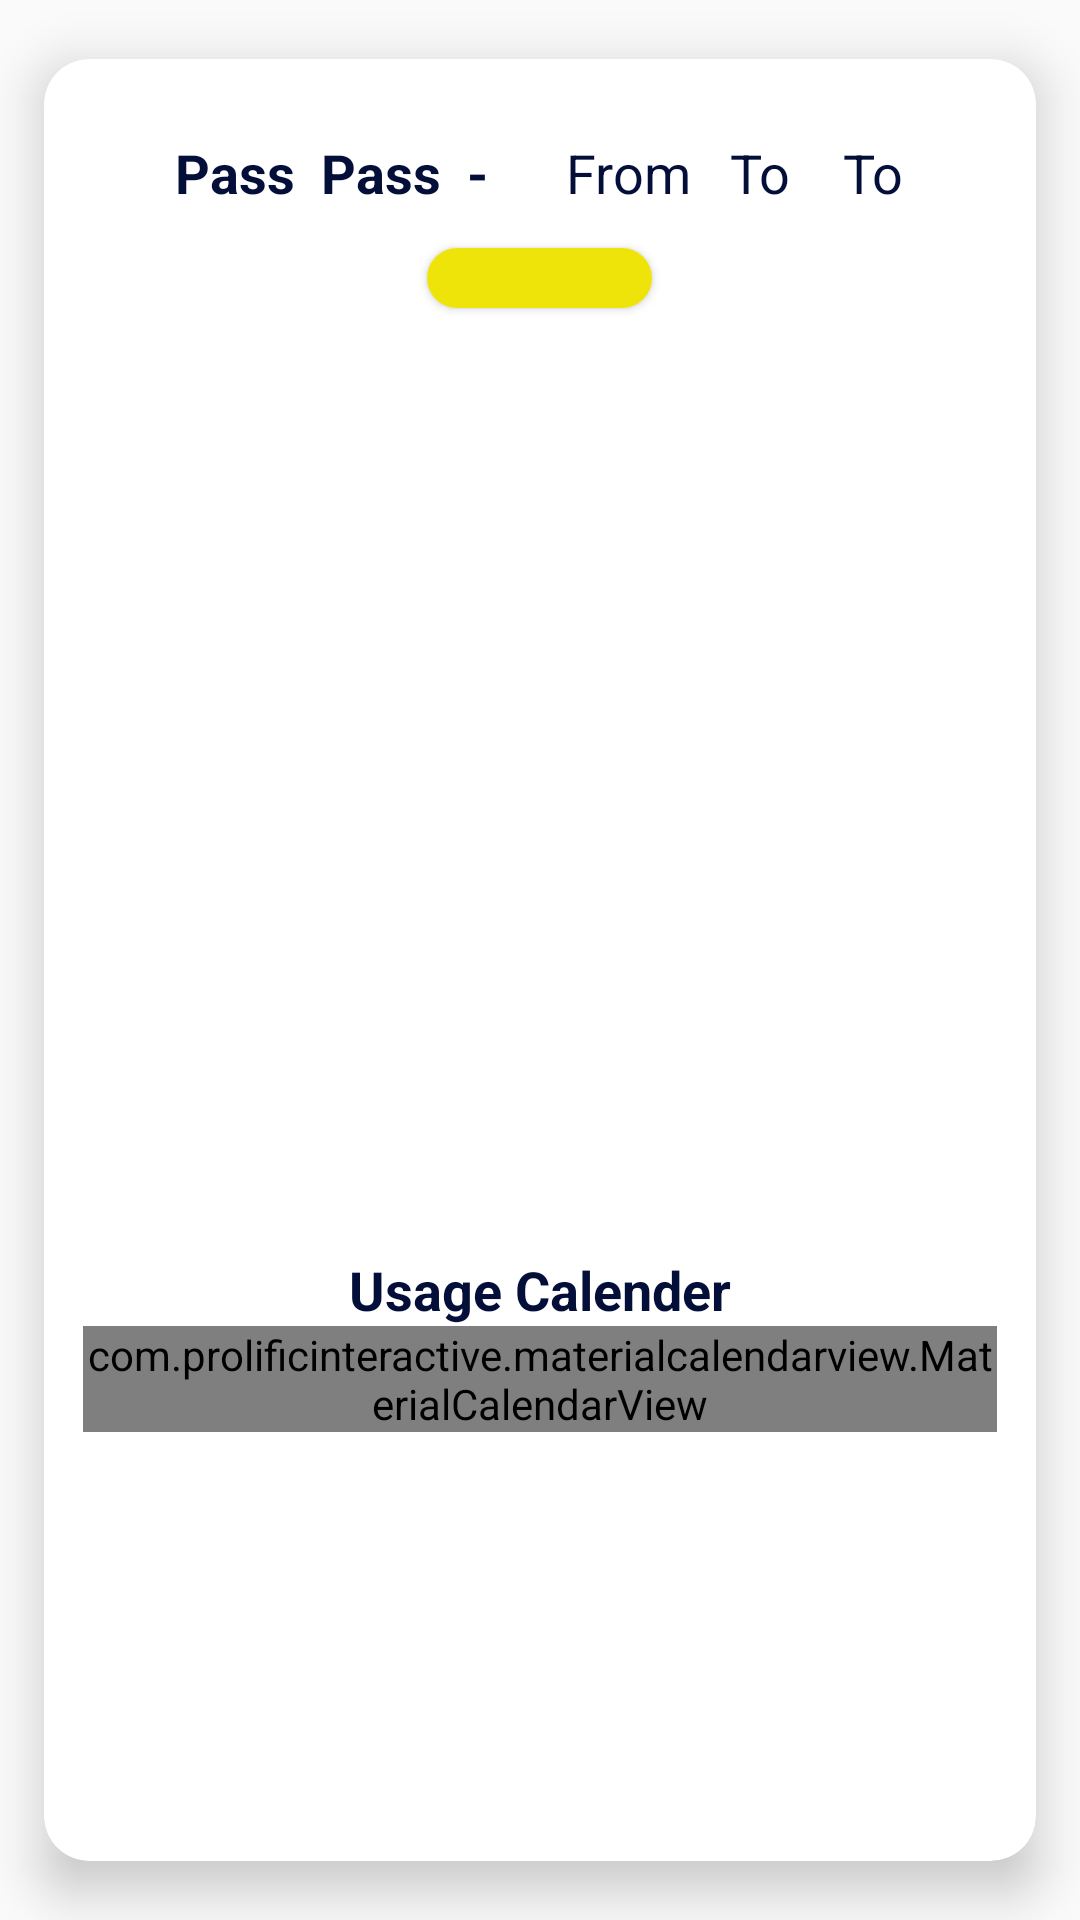

Android layout source for this screen:
<!-- AndroidManifest.xml: application theme Theme.TravelPass -->
<!-- res/layout/activity_view_qr.xml -->
<androidx.cardview.widget.CardView xmlns:android="http://schemas.android.com/apk/res/android"
    android:layout_width="match_parent"
    android:layout_height="match_parent"
    xmlns:app="http://schemas.android.com/apk/res-auto"
    xmlns:card_view="http://schemas.android.com/tools"
    xmlns:tools="http://schemas.android.com/tools"
    app:cardUseCompatPadding="true"
    app:cardCornerRadius="15dp"
    app:cardElevation="10dp"
    card_view:cardConerRAdius="5dp"
    android:layout_gravity="bottom"

    tools:context=".view_qr">

   <ScrollView
       android:layout_width="match_parent"
       android:layout_height="match_parent">

       <LinearLayout
           android:layout_width="match_parent"
           android:layout_height="match_parent"
           android:orientation="vertical"
           android:padding="13dp"

           >
           <LinearLayout
               android:layout_width="wrap_content"
               android:layout_height="50dp"
               android:orientation="horizontal"
               android:layout_gravity="center"
               >

               <TextView
                   android:id="@+id/pass"
                   android:layout_width="wrap_content"
                   android:layout_height="wrap_content"
                   android:text="Pass"
                   android:layout_gravity="center"
                   android:textStyle="bold|normal"
                   android:textColor="#030F39"
                   android:textSize="18sp"

                   />


               <TextView

                   android:layout_width="wrap_content"
                   android:layout_height="wrap_content"
                   android:text="  Pass  -     "
                   android:layout_gravity="center"
                   android:textStyle="bold|normal"
                   android:textColor="#030F39"
                   android:textSize="18sp"

                   />

               <TextView
                   android:id="@+id/From"
                   android:layout_width="wrap_content"
                   android:layout_height="wrap_content"
                   android:text=" From"
                   android:layout_gravity="center"
                   android:textColor="#030F39"
                   android:textSize="18sp"
                   />

               <TextView
                   android:layout_width="wrap_content"
                   android:layout_height="wrap_content"
                   android:text="   To   "
                   android:layout_gravity="center"
                   android:textColor="#030F39"
                   android:textSize="18sp"
                   />


               <TextView
                   android:id="@+id/To"
                   android:layout_width="wrap_content"
                   android:layout_height="wrap_content"
                   android:text=" To"
                   android:layout_gravity="center"
                   android:textColor="#030F39"
                   android:textSize="18sp"
                   />





           </LinearLayout>


           <Button
               android:id="@+id/active"
               android:layout_width="75dp"
               android:layout_height="20dp"
               android:layout_gravity="center"
               android:textSize="10sp"
               android:background="@drawable/button_background"
               android:layout_marginBottom="25dp"
               />

           <ImageView
               android:id="@+id/img_view"
               android:layout_width="250dp"
               android:layout_height="250dp"
               android:src="@mipmap/ic_launcher"
               android:layout_marginBottom="30dp"
               android:layout_gravity="center_horizontal"
               />



           <LinearLayout
               android:layout_width="match_parent"
               android:layout_height="wrap_content"
               android:orientation="vertical"
               android:layout_marginTop="10dp"
               android:layout_gravity="center"
               >

               <TextView
                   android:layout_width="wrap_content"
                   android:layout_height="wrap_content"
                   android:text="Usage Calender"
                   android:layout_gravity="center"
                   android:textStyle="bold|normal"
                   android:textColor="#030F39"
                   android:textSize="18sp"/>


               <com.prolificinteractive.materialcalendarview.MaterialCalendarView
                   android:id="@+id/calendarView"
                   android:layout_width="match_parent"
                   android:layout_height="match_parent"
                   app:mcv_showOtherDates="all" />




           </LinearLayout>


       </LinearLayout>



   </ScrollView>

</androidx.cardview.widget.CardView>
<!-- resources referenced by this layout -->
<resources>
  <!-- drawable button_background (drawable) -->
  <?xml version="1.0" encoding="utf-8"?>
  <shape xmlns:android="http://schemas.android.com/apk/res/android">
      <corners
          android:radius="20dp"
          />
      <solid android:color="@color/bgbtn"/>
  
  </shape>
  <style name="Theme.TravelPass" parent="Theme.AppCompat.DayNight.NoActionBar">
          
          <item name="colorPrimary">@color/purple_500</item>
          <item name="colorPrimaryVariant">@color/purple_700</item>
          <item name="colorOnPrimary">@color/white</item>
          
          <item name="colorSecondary">@color/teal_200</item>
          <item name="colorSecondaryVariant">@color/teal_700</item>
          <item name="colorOnSecondary">@color/black</item>
          
          <item name="android:statusBarColor">@color/black</item>
          
      </style>
  <color name="bgbtn">#EEE40A</color>
  <color name="purple_500">#FF6200EE</color>
  <color name="purple_700">#FF3700B3</color>
  <color name="white">#FFFFFFFF</color>
  <color name="teal_200">#FF03DAC5</color>
  <color name="teal_700">#FF018786</color>
  <color name="black">#FF000000</color>
</resources>
